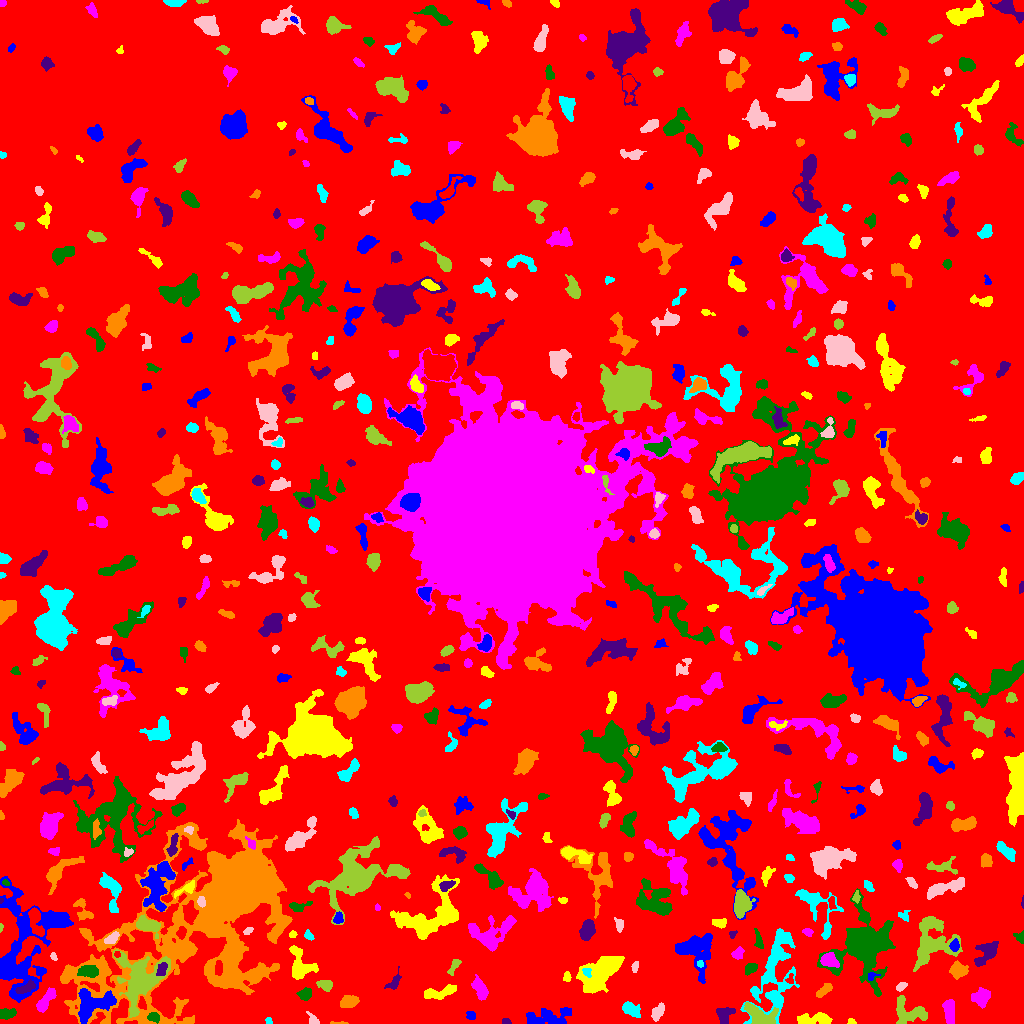

Values plotted in this chart, from the file beside it:
ID, X, Y, A, B, theta, total_flux, mu_max, mu_median, mu_mean, R_fwhm, R_e, R10, R90, x_start, x_end, y_start, y_end, area, greylevel
0, 516.1, 503.7, 298.1, 295.3, 1.399, 2361425, 13.0, 3.0, 2.917, 102.4, 257.6, 100.4, 405.3, 0, 1023, 0, 1023, 809641, 2.917
1, 547.6, 6.48, 13.15, 4.137, 0.09223, 1386, 7.0, 3.0, 2.728, 5.971, 7.464, 2.821, 11.35, 526, 571, 0, 16, 508, 7.728
2, 851.0, 1.79, 2.208, 1.493, -0.1176, 162.0, 6.0, 3.0, 3.6, 3.338, 2.185, 0.7979, 3.338, 847, 856, 0, 5, 45, 9.6
3, 949.1, 13.5, 6.114, 2.44, -1.528, 865.0, 8.0, 3.0, 3.406, 5.944, 4.72, 1.871, 7.464, 942, 954, 0, 24, 254, 9.406
4, 153.6, 6.592, 2.865, 2.217, -0.0236, 287.0, 6.0, 2.0, 2.633, 4.068, 3.141, 1.128, 4.951, 147, 159, 0, 11, 109, 12.63
5, 506.1, 1.484, 2.048, 1.32, -0.1399, 122.0, 6.0, 2.0, 2.346, 2.585, 1.954, 0.7979, 3.141, 502, 511, 0, 5, 52, 9.346
6, 340.5, 0.4211, 4.364, 0.5664, -0.009952, 76.0, 5.0, 1.0, 1.767, 1.954, 1.784, 0.5642, 3.09, 330, 348, 0, 2, 43, 7.767
7, 268.7, 2.465, 1.839, 1.519, -0.8436, 155.0, 6.0, 4.0, 3.444, 3.141, 2.111, 0.7979, 3.141, 265, 272, 0, 6, 45, 10.44
8, 313.1, 3.888, 3.887, 1.91, -0.8609, 251.0, 5.0, 2.0, 2.588, 3.742, 3.09, 1.262, 4.82, 306, 319, 0, 12, 97, 8.588
9, 911.1, 11.23, 9.191, 5.582, -0.157, 1480, 13.0, 2.0, 3.077, 3.478, 6.077, 1.954, 10.43, 896, 927, 0, 28, 481, 9.077
10, 1020, 2.658, 2.784, 1.956, 0.9302, 114.0, 3.0, 2.0, 1.839, 3.613, 2.523, 0.9772, 3.785, 1015, 1023, 0, 10, 62, 7.839
11, 470.8, 7.92, 2.266, 2.05, -0.6934, 224.0, 7.0, 3.0, 2.835, 2.932, 2.764, 0.9772, 4.297, 466, 475, 4, 12, 79, 8.835
12, 815.7, 4.539, 9.579, 2.701, 0.03701, 966.0, 8.0, 3.0, 3.086, 5.67, 5.528, 2.111, 8.867, 797, 832, 0, 11, 313, 8.086
13, 46.33, 23.75, 7.449, 2.412, 0.9413, 768.0, 6.0, 3.0, 2.977, 7.001, 4.983, 1.954, 7.715, 36, 56, 11, 36, 258, 8.977
14, 8.036, 10.04, 4.247, 2.386, 0.1346, 494.0, 7.0, 3.0, 3.087, 4.37, 3.949, 1.596, 6.18, 0, 16, 4, 15, 160, 9.088
15, 723.8, 7.532, 4.363, 3.429, 1.249, 854.0, 9.0, 3.0, 3.864, 5.14, 4.334, 1.693, 7.001, 716, 735, 0, 16, 221, 9.864
16, 349.1, 21.69, 4.211, 2.64, 0.2211, 595.0, 6.0, 3.0, 2.861, 5.89, 4.184, 1.693, 6.723, 340, 359, 16, 28, 208, 8.861
17, 630.5, 13.71, 4.985, 2.919, -0.5554, 387.0, 7.0, 1.0, 1.759, 2.585, 4.107, 1.262, 7.136, 622, 640, 6, 22, 220, 7.759
18, 657.9, 11.04, 4.286, 2.504, 1.041, 616.0, 7.0, 3.0, 3.624, 5.14, 4.107, 1.596, 6.457, 651, 664, 2, 21, 170, 8.624
19, 759.2, 8.316, 8.771, 3.844, -0.5, 1425, 10.0, 3.0, 3.337, 6.383, 6.129, 2.326, 9.558, 744, 778, 0, 21, 427, 11.34
20, 219.2, 10.89, 12.21, 3.785, -0.3116, 2077, 9.0, 4.0, 4.345, 8.612, 7.313, 2.932, 10.97, 197, 239, 0, 25, 478, 9.345
21, 92.52, 19.93, 10.38, 6.863, 0.3457, 2708, 10.0, 4.0, 3.852, 9.339, 8.387, 3.338, 12.67, 78, 116, 0, 35, 703, 13.85
22, 438.2, 30.68, 9.048, 2.709, 0.2036, 592.0, 7.0, 2.0, 1.98, 3.7, 4.951, 1.784, 8.156, 424, 456, 24, 39, 299, 7.98
23, 981.9, 26.67, 4.399, 3.442, 0.4347, 952.0, 10.0, 3.0, 3.5, 5.412, 4.72, 1.871, 7.59, 971, 990, 15, 36, 272, 9.5
24, 305, 29.3, 3.005, 2.701, 0.2582, 725.0, 10.0, 4.0, 4.899, 4.82, 3.613, 1.493, 5.726, 296, 311, 23, 36, 148, 11.9
25, 25.76, 35.64, 5.671, 2.228, 0.4404, 495.0, 5.0, 3.0, 3.018, 5.863, 4.334, 1.693, 6.531, 15, 35, 30, 44, 164, 13.02
26, 824, 32.95, 5.243, 1.897, 0.6516, 305.0, 5.0, 2.0, 2.061, 4.222, 3.656, 1.382, 5.614, 816, 832, 26, 40, 148, 8.061
27, 774.8, 48.73, 25.75, 9.113, 1.329, 4294, 9.0, 3.0, 2.805, 7.047, 12.7, 4.652, 19.71, 740, 799, 0, 95, 1531, 7.805
28, 901.2, 36.85, 2.706, 1.516, 0.5991, 170.0, 4.0, 2.0, 2.073, 3.785, 2.585, 1.128, 4.068, 896, 907, 32, 41, 82, 10.07
29, 325.1, 37.94, 3.422, 2.284, -0.3216, 663.0, 12.0, 4.0, 4.48, 3.909, 3.385, 1.262, 5.585, 316, 332, 32, 43, 148, 11.48
30, 790.2, 43.88, 2.501, 1.74, 1.533, 109.0, 4.0, 2.0, 1.677, 3.338, 2.459, 0.7979, 3.868, 785, 793, 40, 50, 65, 9.677
31, 871.9, 47.39, 2.656, 1.937, 0.4806, 136.0, 5.0, 2.0, 2.03, 2.646, 2.459, 0.7979, 3.949, 868, 880, 43, 51, 67, 11.03
32, 567.1, 47.22, 2.463, 1.729, 1.543, 162.0, 6.0, 2.0, 2.25, 2.932, 2.523, 0.9772, 4.107, 563, 571, 42, 52, 72, 9.25
33, 479.9, 34.57, 5.372, 2.622, -1.098, 724.0, 7.0, 3.0, 2.862, 5.499, 4.754, 1.871, 7.421, 471, 488, 23, 49, 253, 8.862
34, 87.53, 52.09, 4.857, 2.846, 0.04464, 525.0, 5.0, 2.0, 2.313, 5.323, 4.652, 1.871, 7.291, 77, 98, 46, 58, 227, 11.31
35, 393.9, 40.94, 5.084, 2.366, 0.9633, 349.0, 7.0, 2.0, 2.424, 2.706, 3.742, 1.262, 5.836, 384, 401, 34, 57, 144, 9.424
36, 255, 48.65, 3.896, 2.264, 0.4769, 574.0, 8.0, 3.0, 3.417, 5.015, 3.742, 1.493, 5.781, 247, 265, 42, 56, 168, 13.42
37, 587, 51.3, 2.435, 1.917, -0.8706, 186.0, 5.0, 2.0, 2.514, 3.241, 2.585, 0.9772, 4.107, 582, 591, 46, 55, 74, 13.51
38, 634.8, 56.7, 2.664, 1.549, 1.276, 102.0, 3.0, 1.0, 1.457, 3.09, 2.523, 0.9772, 4.068, 631, 638, 51, 62, 70, 7.457
39, 139.8, 43.24, 14.33, 10.77, 1.222, 3997, 7.0, 3.0, 3.03, 12.07, 11.37, 4.442, 17.82, 113, 170, 6, 74, 1319, 11.03
40, 364.4, 69.25, 8.254, 5.018, -1.324, 966.0, 7.0, 3.0, 2.963, 5.809, 5.809, 2.185, 9.15, 351, 374, 49, 82, 326, 7.963
41, 20.56, 75.69, 29.8, 14.12, 1.464, 9244, 12.0, 3.0, 3.764, 11.81, 15.18, 5.441, 24.57, 0, 73, 21, 147, 2456, 8.764
42, 299, 57.19, 8.68, 5.264, -1.34, 1169, 7.0, 2.0, 2.509, 6.077, 5.917, 2.257, 9.934, 289, 318, 44, 78, 466, 8.509
43, 828.8, 63.55, 3.696, 2.985, -0.381, 644.0, 8.0, 2.0, 2.941, 5.078, 3.949, 1.596, 6.482, 820, 839, 56, 71, 219, 11.94
44, 750.5, 55.18, 3.347, 2.217, 0.5871, 361.0, 7.0, 3.0, 2.865, 3.742, 3.432, 1.382, 5.382, 745, 757, 48, 60, 126, 9.865
45, 161.8, 53.66, 3.732, 2.2, 1.076, 318.0, 5.0, 2.0, 2.544, 4.406, 3.523, 1.382, 5.412, 156, 167, 48, 61, 125, 14.54
46, 958.2, 53.46, 3.81, 3.507, -0.1077, 952.0, 10.0, 4.0, 4.0, 5.557, 4.583, 1.784, 7.269, 949, 968, 44, 63, 238, 11.0
47, 700.2, 59.64, 1.766, 1.573, -0.06127, 81.0, 3.0, 2.0, 1.761, 2.985, 2.185, 0.7979, 3.29, 697, 703, 56, 63, 46, 12.76
48, 53.31, 67.17, 2.049, 1.455, -1.159, 93.0, 4.0, 2.0, 1.898, 2.985, 2.111, 0.7979, 3.432, 50, 57, 63, 71, 49, 7.898
49, 454.1, 57.41, 4.596, 1.636, 1.062, 338.0, 7.0, 3.0, 2.817, 3.523, 3.192, 1.128, 5.046, 447, 461, 48, 64, 120, 9.817
50, 117, 69.21, 1.558, 1.491, -1.491, 146.0, 6.0, 4.0, 3.65, 2.877, 1.954, 0.7979, 2.985, 114, 120, 66, 72, 40, 13.65
51, 695, 72.6, 10.83, 8.507, -1.199, 3398, 12.0, 4.0, 4.06, 7.611, 8.885, 3.29, 14.31, 675, 712, 40, 90, 837, 9.06
52, 599.7, 49.58, 12.17, 6.648, 0.7441, 4357, 9.0, 4.0, 4.331, 12.32, 10.2, 4.107, 15.59, 576, 624, 30, 67, 1006, 9.331
53, 737.7, 69.82, 3.341, 2.564, 1.015, 220.0, 3.0, 2.0, 1.833, 4.82, 3.568, 1.493, 5.528, 731, 744, 64, 77, 120, 7.833
54, 758.8, 82.46, 5.162, 1.708, -1.31, 168.0, 4.0, 1.0, 1.366, 3.613, 3.241, 1.262, 5.47, 754, 763, 75, 95, 123, 8.366
55, 986.5, 70.93, 7.72, 4.032, 0.8714, 1009, 7.0, 3.0, 2.787, 6.05, 5.781, 2.185, 9.15, 974, 998, 57, 82, 362, 8.787
56, 271.9, 86.15, 1.777, 1.572, 0.8493, 85.0, 6.0, 1.0, 1.466, 2.111, 1.693, 0.5642, 3.09, 268, 276, 83, 93, 58, 11.47
57, 308.7, 87.84, 2.469, 1.29, -0.7798, 50.0, 2.0, 1.0, 0.6494, 3.613, 2.185, 0.7979, 3.338, 304, 314, 83, 94, 77, 7.649
58, 112.1, 85.42, 3.596, 1.97, 0.619, 295.0, 5.0, 2.0, 2.252, 4.26, 3.338, 1.262, 5.293, 104, 119, 80, 92, 131, 11.25
59, 147.9, 98.41, 6.032, 3.165, -0.2615, 1570, 12.0, 5.0, 5.148, 6.676, 5.323, 2.111, 8.215, 136, 160, 85, 109, 305, 13.15
... 555 more rows
